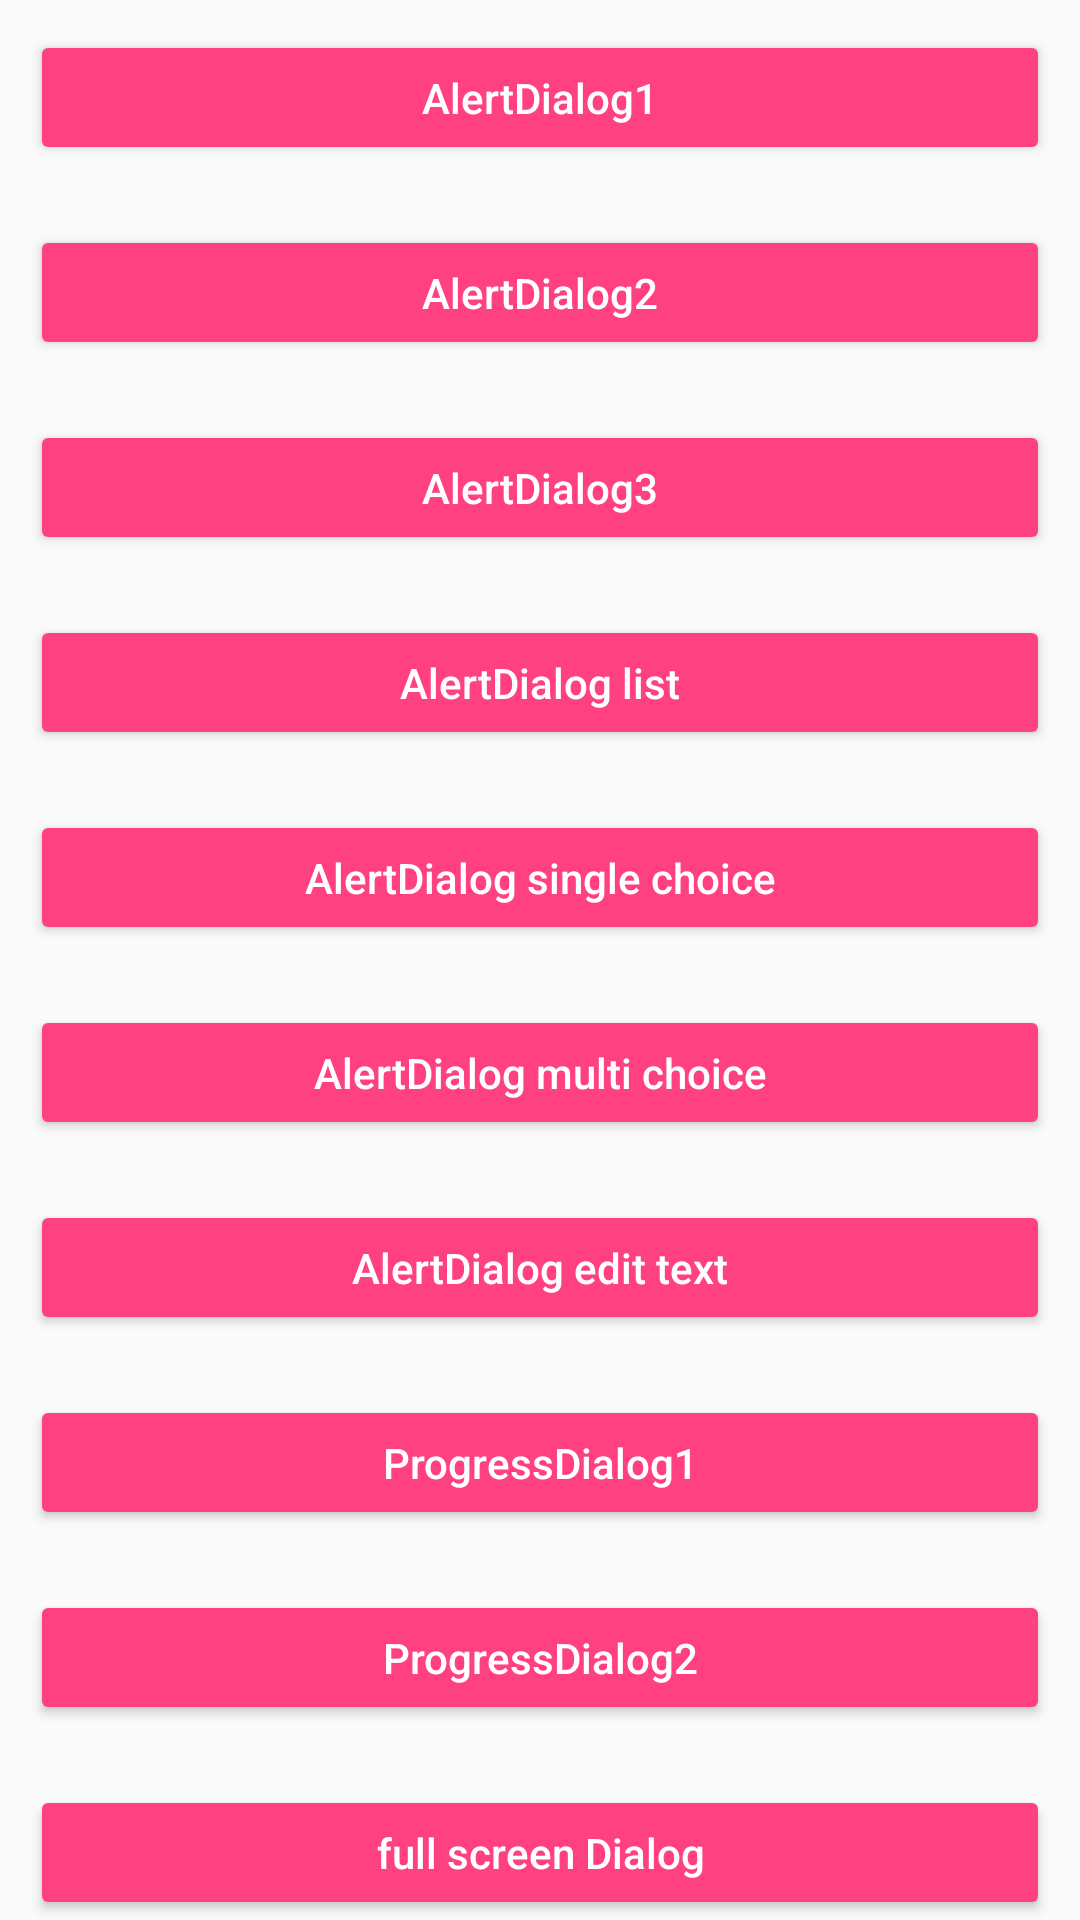

Android layout source for this screen:
<!-- AndroidManifest.xml: application theme MainTheme -->
<!-- res/layout/frg_dia.xml -->
<android.support.v4.widget.NestedScrollView
    xmlns:android="http://schemas.android.com/apk/res/android"
    android:layout_width="match_parent"
    android:layout_height="match_parent">

    <LinearLayout
        android:layout_width="match_parent"
        android:layout_height="match_parent"
        android:orientation="vertical">

        <Button
            android:id="@+id/bt_ad1"
            style="@style/Widget.AppCompat.Button.Colored"
            android:layout_width="match_parent"
            android:layout_height="45dp"
            android:layout_margin="10dp"
            android:text="AlertDialog1"
            android:textAllCaps="false"/>

        <Button
            android:id="@+id/bt_ad2"
            style="@style/Widget.AppCompat.Button.Colored"
            android:layout_width="match_parent"
            android:layout_height="45dp"
            android:layout_margin="10dp"
            android:text="AlertDialog2"
            android:textAllCaps="false"/>

        <Button
            android:id="@+id/bt_ad3"
            style="@style/Widget.AppCompat.Button.Colored"
            android:layout_width="match_parent"
            android:layout_height="45dp"
            android:layout_margin="10dp"
            android:text="AlertDialog3"
            android:textAllCaps="false"/>

        <Button
            android:id="@+id/bt_ad_list"
            style="@style/Widget.AppCompat.Button.Colored"
            android:layout_width="match_parent"
            android:layout_height="45dp"
            android:layout_margin="10dp"
            android:text="AlertDialog list"
            android:textAllCaps="false"/>

        <Button
            android:id="@+id/bt_ad_sc"
            style="@style/Widget.AppCompat.Button.Colored"
            android:layout_width="match_parent"
            android:layout_height="45dp"
            android:layout_margin="10dp"
            android:text="AlertDialog single choice"
            android:textAllCaps="false"/>

        <Button
            android:id="@+id/bt_ad_mc"
            style="@style/Widget.AppCompat.Button.Colored"
            android:layout_width="match_parent"
            android:layout_height="45dp"
            android:layout_margin="10dp"
            android:text="AlertDialog multi choice"
            android:textAllCaps="false"/>

        <Button
            android:id="@+id/bt_ad_et"
            style="@style/Widget.AppCompat.Button.Colored"
            android:layout_width="match_parent"
            android:layout_height="45dp"
            android:layout_margin="10dp"
            android:text="AlertDialog edit text"
            android:textAllCaps="false"/>

        <Button
            android:id="@+id/bt_pd1"
            style="@style/Widget.AppCompat.Button.Colored"
            android:layout_width="match_parent"
            android:layout_height="45dp"
            android:layout_margin="10dp"
            android:text="ProgressDialog1"
            android:textAllCaps="false"/>

        <Button
            android:id="@+id/bt_pd2"
            style="@style/Widget.AppCompat.Button.Colored"
            android:layout_width="match_parent"
            android:layout_height="45dp"
            android:layout_margin="10dp"
            android:text="ProgressDialog2"
            android:textAllCaps="false"/>

        <Button
            android:id="@+id/bt_fsd1"
            style="@style/Widget.AppCompat.Button.Colored"
            android:layout_width="match_parent"
            android:layout_height="45dp"
            android:layout_margin="10dp"
            android:text="full screen Dialog"
            android:textAllCaps="false"/>

        <Button
            android:id="@+id/bt_fsd2"
            style="@style/Widget.AppCompat.Button.Colored"
            android:layout_width="match_parent"
            android:layout_height="45dp"
            android:layout_margin="10dp"
            android:text="full screen Dialog Center"
            android:textAllCaps="false"/>

        <Button
            android:id="@+id/bt_fsd3"
            style="@style/Widget.AppCompat.Button.Colored"
            android:layout_width="match_parent"
            android:layout_height="45dp"
            android:layout_margin="10dp"
            android:text="full screen Dialog Bottom"
            android:textAllCaps="false"/>

        <Button
            android:id="@+id/bt_dpd"
            style="@style/Widget.AppCompat.Button.Colored"
            android:layout_width="match_parent"
            android:layout_height="45dp"
            android:layout_margin="10dp"
            android:text="DatePickerDialog"
            android:textAllCaps="false"/>

        <Button
            android:id="@+id/bt_tpd"
            style="@style/Widget.AppCompat.Button.Colored"
            android:layout_width="match_parent"
            android:layout_height="45dp"
            android:layout_margin="10dp"
            android:text="TimePickerDialog"
            android:textAllCaps="false"/>

        <Button
            android:id="@+id/bt_npd"
            style="@style/Widget.AppCompat.Button.Colored"
            android:layout_width="match_parent"
            android:layout_height="45dp"
            android:layout_margin="10dp"
            android:text="NumberPicker+Dialog"
            android:textAllCaps="false"/>

        <Button
            android:id="@+id/bt_bsd"
            style="@style/Widget.AppCompat.Button.Colored"
            android:layout_width="match_parent"
            android:layout_height="45dp"
            android:layout_margin="10dp"
            android:text="BottomSheetDialog"
            android:textAllCaps="false"/>

        <Button
            android:id="@+id/bt_sb"
            style="@style/Widget.AppCompat.Button.Colored"
            android:layout_width="match_parent"
            android:layout_height="45dp"
            android:layout_margin="10dp"
            android:text="Snackbar"
            android:textAllCaps="false"/>

        <Button
            android:id="@+id/bt_pm"
            style="@style/Widget.AppCompat.Button.Colored"
            android:layout_width="match_parent"
            android:layout_height="45dp"
            android:layout_margin="10dp"
            android:text="PopupMenu"
            android:textAllCaps="false"/>

        <RelativeLayout
            android:layout_width="match_parent"
            android:layout_height="200dp"/>

    </LinearLayout>

</android.support.v4.widget.NestedScrollView>
<!-- resources referenced by this layout -->
<resources>
  <style name="MainTheme" parent="Theme.AppCompat.Light.NoActionBar">
          <item name="colorPrimary">@color/colorPrimary</item>
          <item name="colorPrimaryDark">@color/colorPrimaryDark</item>
          <item name="colorAccent">@color/colorAccent</item>
          <item name="android:colorControlNormal">@color/colorControlNormal</item>
          <item name="android:textColorPrimary">@color/black_333</item>
          <item name="android:textColorSecondary">@color/gray_bg</item>
      </style>
  <color name="colorPrimary">#536dfe</color>
  <color name="colorPrimaryDark">#3d5afe</color>
  <color name="colorAccent">#FF4081</color>
  <color name="colorControlNormal">#76ff03</color>
  <color name="black_333">#333333</color>
  <color name="gray_bg">#D6D3CE</color>
</resources>
